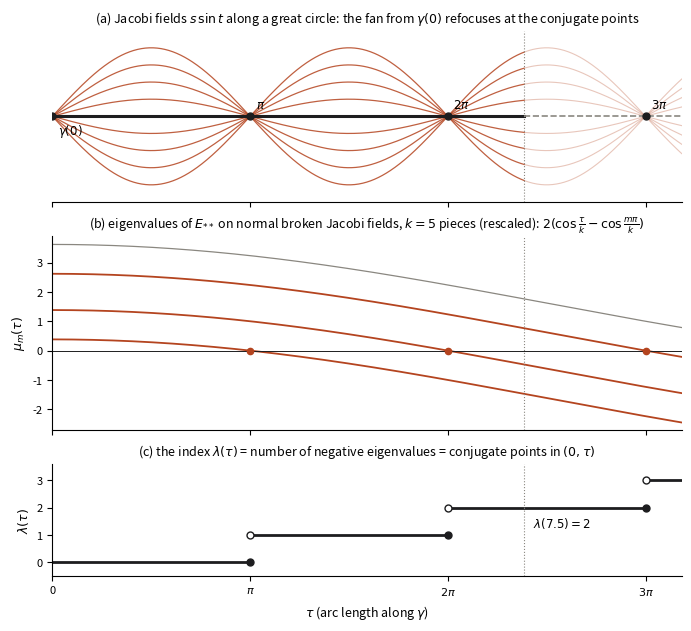

Write the Python code that produced this figure.
"""Figure for Chapter 9: conjugate points and the index theorem on the unit sphere (K = 1).

(a) The Jacobi fields s*sin(t) along a unit-speed geodesic gamma: the linearized fan of geodesics
    leaving gamma(0), refocusing at the conjugate points t = pi, 2 pi, 3 pi.
(b) The eigenvalues of the matrix of E_** on normal broken Jacobi fields along gamma|[0, tau], for
    the subdivision of [0, tau] into k = 5 equal pieces, rescaled by the positive factor sin(tau/k):
    mu_m(tau) = 2 (cos(tau/k) - cos(m pi/k)), m = 1, ..., k - 1.  Each crosses zero at tau = m pi.
(c) The index lambda(tau) = number of negative eigenvalues = number of conjugate points in (0, tau).

Writes fig9-conjugate.png (150 dpi, 7 inches wide).
"""
import numpy as np
import matplotlib

matplotlib.use("Agg")
import matplotlib.pyplot as plt

FG, ACCENT, MUTED = "#1d1d1f", "#b4441f", "#8a8780"
TMAX, TAU, K_PIECES = 10.0, 7.5, 5

fig, (ax1, ax2, ax3) = plt.subplots(3, 1, figsize=(7.0, 6.4), dpi=150, sharex=True,
                                    gridspec_kw={"height_ratios": [1.15, 1.3, 0.75]})

# (a) the fan of Jacobi fields
t = np.linspace(0, TMAX, 800)
for s in (0.25, 0.5, 0.75, 1.0):
    for sign in (1, -1):
        y = sign * s * np.sin(t)
        ax1.plot(t[t <= TAU], y[t <= TAU], color=ACCENT, lw=0.9, alpha=0.85)
        ax1.plot(t[t >= TAU], y[t >= TAU], color=ACCENT, lw=0.8, alpha=0.3)
ax1.plot([0, TAU], [0, 0], color=FG, lw=2.2)
ax1.plot([TAU, TMAX], [0, 0], color=MUTED, lw=1.2, ls="--")
for m in (1, 2, 3):
    ax1.plot(m * np.pi, 0, "o", color=FG, ms=5, zorder=5)
    lab = r"$\pi$" if m == 1 else rf"${m}\pi$"
    ax1.annotate(lab, (m * np.pi, 0), xytext=(4, 6), textcoords="offset points", fontsize=8.5)
ax1.plot(0, 0, "o", color=FG, ms=5)
ax1.annotate(r"$\gamma(0)$", (0, 0), xytext=(4, -13), textcoords="offset points", fontsize=8.5)
ax1.axvline(TAU, color=MUTED, lw=0.8, ls=":")
ax1.set_ylim(-1.25, 1.25)
ax1.set_yticks([])
ax1.set_title(r"(a) Jacobi fields $s\,\sin t$ along a great circle: the fan from $\gamma(0)$ "
              r"refocuses at the conjugate points", fontsize=9)

# (b) eigenvalues of the broken-Jacobi Hessian, rescaled
taus = np.linspace(0.02, TMAX, 600)
k = K_PIECES
for m in range(1, k):
    mu = 2 * (np.cos(taus / k) - np.cos(m * np.pi / k))
    col = ACCENT if m * np.pi < TMAX else MUTED
    ax2.plot(taus, mu, color=col, lw=1.3 if col == ACCENT else 0.9)
    if m * np.pi < TMAX:
        ax2.plot(m * np.pi, 0, "o", color=ACCENT, ms=4.5, zorder=5)
ax2.axhline(0, color=FG, lw=0.7)
ax2.axvline(TAU, color=MUTED, lw=0.8, ls=":")
ax2.set_ylim(-2.7, 3.9)
ax2.set_ylabel(r"$\mu_m(\tau)$", fontsize=9)
ax2.tick_params(labelsize=8)
ax2.set_title(rf"(b) eigenvalues of $E_{{**}}$ on normal broken Jacobi fields, $k = {k}$ pieces "
              r"(rescaled): $2(\cos\frac{\tau}{k} - \cos\frac{m\pi}{k})$", fontsize=9)

# (c) the index as a step function (left-continuous)
edges = [0.0] + [m * np.pi for m in (1, 2, 3)] + [TMAX]
for j in range(len(edges) - 1):
    a, b = edges[j], edges[j + 1]
    ax3.plot([a, b], [j, j], color=FG, lw=2)
    if j > 0:
        ax3.plot(a, j, "o", mfc="white", mec=FG, ms=5, zorder=5)        # open: value not taken
        ax3.plot(a, j - 1, "o", color=FG, ms=5, zorder=5)               # closed: lambda(m pi) = m - 1
ax3.axvline(TAU, color=MUTED, lw=0.8, ls=":")
ax3.annotate(r"$\lambda(7.5) = 2$", (TAU, 2), xytext=(6, -14), textcoords="offset points", fontsize=8.5)
ax3.set_ylim(-0.5, 3.6)
ax3.set_yticks([0, 1, 2, 3])
ax3.set_ylabel(r"$\lambda(\tau)$", fontsize=9)
ax3.set_xlabel(r"$\tau$ (arc length along $\gamma$)", fontsize=9)
ax3.set_xticks([0, np.pi, 2 * np.pi, 3 * np.pi])
ax3.set_xticklabels(["0", r"$\pi$", r"$2\pi$", r"$3\pi$"])
ax3.tick_params(labelsize=8)
ax3.set_title(r"(c) the index $\lambda(\tau)$ = number of negative eigenvalues = conjugate points in "
              r"$(0,\tau)$", fontsize=9)
for ax in (ax1, ax2, ax3):
    for s in ("top", "right"):
        ax.spines[s].set_visible(False)
ax1.spines["left"].set_visible(False)
ax3.set_xlim(0, TMAX)
fig.tight_layout(h_pad=0.6)
fig.savefig("fig9-conjugate.png", dpi=150)
print("wrote fig9-conjugate.png")
